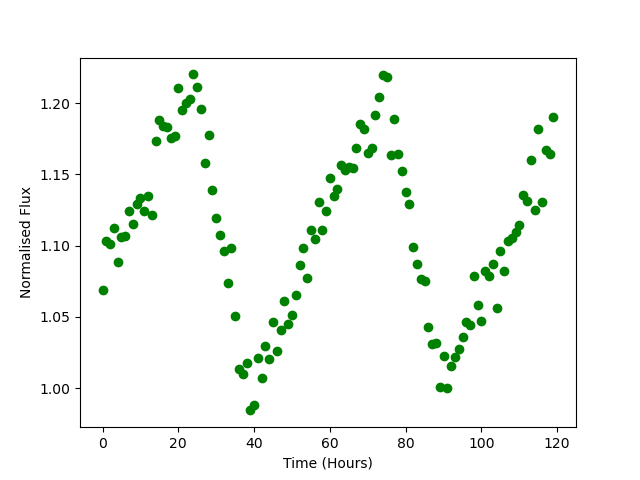

Source data for this figure (header and first rows):
Time, Flux
0.0, 1.069
1.0, 1.103
2.0, 1.101
3.0, 1.113
4.0, 1.089
5.0, 1.106
6.0, 1.107
7.0, 1.124
8.0, 1.115
9.0, 1.129
10.0, 1.133
11.0, 1.124
12.0, 1.135
13.0, 1.122
14.0, 1.174
15.0, 1.188
16.0, 1.184
17.0, 1.183
18.0, 1.175
19.0, 1.177
20.0, 1.211
21.0, 1.195
22.0, 1.2
23.0, 1.203
24.0, 1.22
25.0, 1.212
26.0, 1.196
27.0, 1.158
28.0, 1.177
29.0, 1.139
30.0, 1.119
31.0, 1.108
32.0, 1.096
33.0, 1.074
34.0, 1.098
35.0, 1.051
36.0, 1.014
37.0, 1.01
38.0, 1.018
39.0, 0.9844
40.0, 0.9883
41.0, 1.021
42.0, 1.007
43.0, 1.03
44.0, 1.02
45.0, 1.046
46.0, 1.026
47.0, 1.041
48.0, 1.061
49.0, 1.045
50.0, 1.051
51.0, 1.066
52.0, 1.087
53.0, 1.098
54.0, 1.077
55.0, 1.111
56.0, 1.105
57.0, 1.131
58.0, 1.111
59.0, 1.124
... 60 more rows
